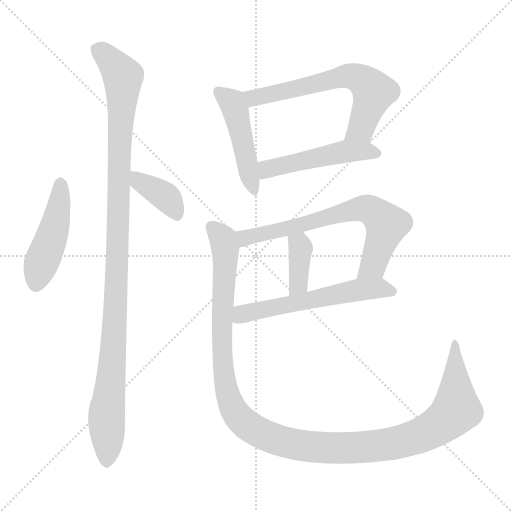
t = 0.00 s
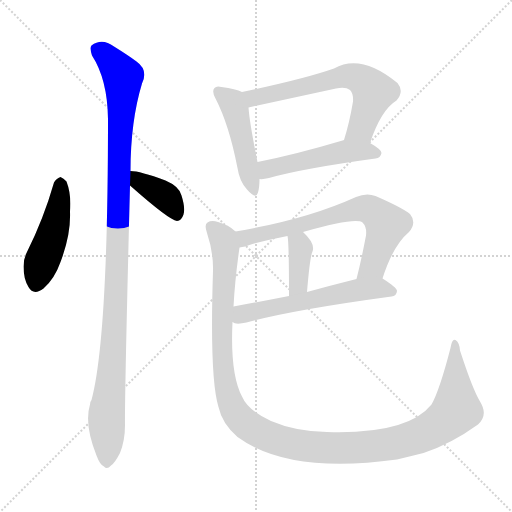
t = 1.55 s
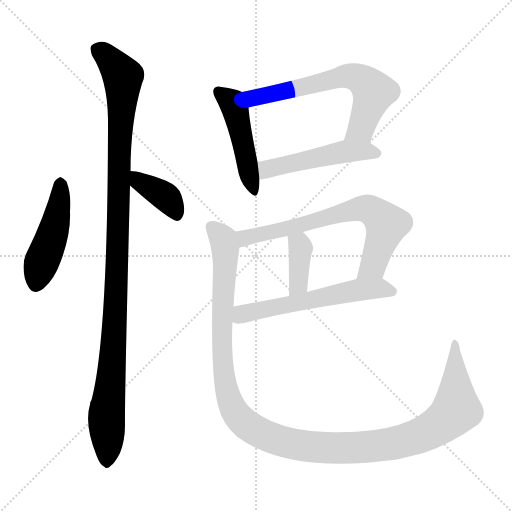
t = 3.10 s
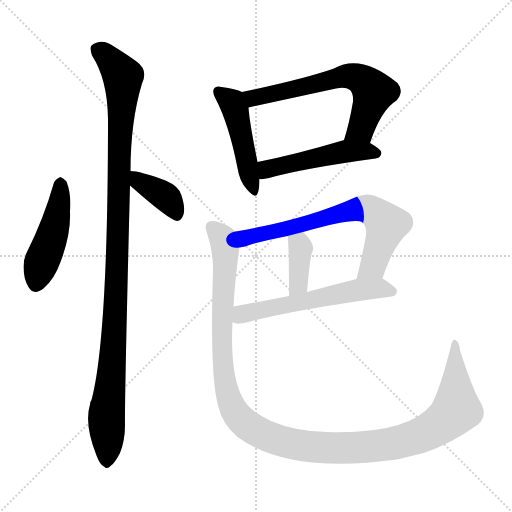
t = 4.65 s
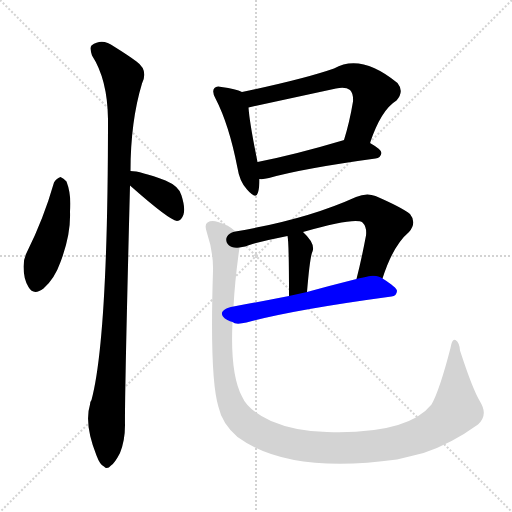
t = 6.20 s
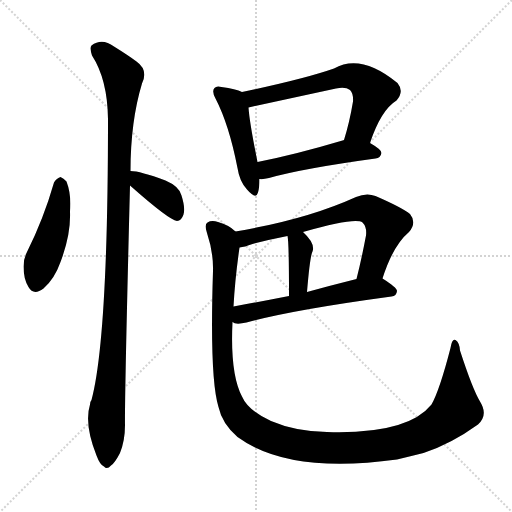
t = 7.75 s

The animated SVG that drew these frames (rendered in a browser with its animation timeline set to each time). Animation: 10 CSS @keyframes rules; one cycle of 7.75 s.

<svg version="1.1" viewBox="0 0 1024 1024" xmlns="http://www.w3.org/2000/svg">
  <g stroke="lightgray" stroke-dasharray="1,1" stroke-width="1" transform="scale(4, 4)">
    <line x1="0" y1="0" x2="256" y2="256"></line>
    <line x1="256" y1="0" x2="0" y2="256"></line>
    <line x1="128" y1="0" x2="128" y2="256"></line>
    <line x1="0" y1="128" x2="256" y2="128"></line>
  </g>
<g transform="scale(1, -1) translate(0, -900)">
   <style type="text/css">
    @keyframes keyframes0 {
      from {
       stroke: blue;
       stroke-dashoffset: 465;
       stroke-width: 128;
       }
       60% {
       animation-timing-function: step-end;
       stroke: blue;
       stroke-dashoffset: 0;
       stroke-width: 128;
       }
       to {
       stroke: black;
       stroke-width: 1024;
       }
       }
       #make-me-a-hanzi-animation-0 {
         animation: keyframes0 0.628418s both;
         animation-delay: 0.000000s;
         animation-timing-function: linear;
       }
    @keyframes keyframes1 {
      from {
       stroke: blue;
       stroke-dashoffset: 382;
       stroke-width: 128;
       }
       55% {
       animation-timing-function: step-end;
       stroke: blue;
       stroke-dashoffset: 0;
       stroke-width: 128;
       }
       to {
       stroke: black;
       stroke-width: 1024;
       }
       }
       #make-me-a-hanzi-animation-1 {
         animation: keyframes1 0.560872s both;
         animation-delay: 0.628418s;
         animation-timing-function: linear;
       }
    @keyframes keyframes2 {
      from {
       stroke: blue;
       stroke-dashoffset: 1099;
       stroke-width: 128;
       }
       78% {
       animation-timing-function: step-end;
       stroke: blue;
       stroke-dashoffset: 0;
       stroke-width: 128;
       }
       to {
       stroke: black;
       stroke-width: 1024;
       }
       }
       #make-me-a-hanzi-animation-2 {
         animation: keyframes2 1.144368s both;
         animation-delay: 1.189290s;
         animation-timing-function: linear;
       }
    @keyframes keyframes3 {
      from {
       stroke: blue;
       stroke-dashoffset: 471;
       stroke-width: 128;
       }
       61% {
       animation-timing-function: step-end;
       stroke: blue;
       stroke-dashoffset: 0;
       stroke-width: 128;
       }
       to {
       stroke: black;
       stroke-width: 1024;
       }
       }
       #make-me-a-hanzi-animation-3 {
         animation: keyframes3 0.633301s both;
         animation-delay: 2.333659s;
         animation-timing-function: linear;
       }
    @keyframes keyframes4 {
      from {
       stroke: blue;
       stroke-dashoffset: 639;
       stroke-width: 128;
       }
       68% {
       animation-timing-function: step-end;
       stroke: blue;
       stroke-dashoffset: 0;
       stroke-width: 128;
       }
       to {
       stroke: black;
       stroke-width: 1024;
       }
       }
       #make-me-a-hanzi-animation-4 {
         animation: keyframes4 0.770020s both;
         animation-delay: 2.966960s;
         animation-timing-function: linear;
       }
    @keyframes keyframes5 {
      from {
       stroke: blue;
       stroke-dashoffset: 497;
       stroke-width: 128;
       }
       62% {
       animation-timing-function: step-end;
       stroke: blue;
       stroke-dashoffset: 0;
       stroke-width: 128;
       }
       to {
       stroke: black;
       stroke-width: 1024;
       }
       }
       #make-me-a-hanzi-animation-5 {
         animation: keyframes5 0.654460s both;
         animation-delay: 3.736979s;
         animation-timing-function: linear;
       }
    @keyframes keyframes6 {
      from {
       stroke: blue;
       stroke-dashoffset: 692;
       stroke-width: 128;
       }
       69% {
       animation-timing-function: step-end;
       stroke: blue;
       stroke-dashoffset: 0;
       stroke-width: 128;
       }
       to {
       stroke: black;
       stroke-width: 1024;
       }
       }
       #make-me-a-hanzi-animation-6 {
         animation: keyframes6 0.813151s both;
         animation-delay: 4.391439s;
         animation-timing-function: linear;
       }
    @keyframes keyframes7 {
      from {
       stroke: blue;
       stroke-dashoffset: 378;
       stroke-width: 128;
       }
       55% {
       animation-timing-function: step-end;
       stroke: blue;
       stroke-dashoffset: 0;
       stroke-width: 128;
       }
       to {
       stroke: black;
       stroke-width: 1024;
       }
       }
       #make-me-a-hanzi-animation-7 {
         animation: keyframes7 0.557617s both;
         animation-delay: 5.204590s;
         animation-timing-function: linear;
       }
    @keyframes keyframes8 {
      from {
       stroke: blue;
       stroke-dashoffset: 576;
       stroke-width: 128;
       }
       65% {
       animation-timing-function: step-end;
       stroke: blue;
       stroke-dashoffset: 0;
       stroke-width: 128;
       }
       to {
       stroke: black;
       stroke-width: 1024;
       }
       }
       #make-me-a-hanzi-animation-8 {
         animation: keyframes8 0.718750s both;
         animation-delay: 5.762207s;
         animation-timing-function: linear;
       }
    @keyframes keyframes9 {
      from {
       stroke: blue;
       stroke-dashoffset: 1254;
       stroke-width: 128;
       }
       80% {
       animation-timing-function: step-end;
       stroke: blue;
       stroke-dashoffset: 0;
       stroke-width: 128;
       }
       to {
       stroke: black;
       stroke-width: 1024;
       }
       }
       #make-me-a-hanzi-animation-9 {
         animation: keyframes9 1.270508s both;
         animation-delay: 6.480957s;
         animation-timing-function: linear;
       }
</style>
<path d="M 108.0 535.0 Q 87.0 462.0 54.0 396.0 Q 47.0 383.0 47.0 367.0 Q 47.0 342.0 57.0 326.0 Q 67.0 308.0 87.0 323.0 Q 109.0 342.0 121.0 376.0 Q 142.0 431.0 140.0 477.0 Q 143.0 511.0 133.0 537.0 Q 127.0 544.0 121.0 546.0 Q 112.0 543.0 108.0 535.0 Z" fill="lightgray"></path> 
<path d="M 260.0 529.0 Q 338.0 460.0 354.0 458.0 Q 363.0 459.0 367.0 471.0 Q 371.0 484.0 363.0 509.0 Q 359.0 527.0 331.0 539.0 Q 280.0 558.0 261.0 558.0 C 231.0 560.0 238.0 549.0 260.0 529.0 Z" fill="lightgray"></path> 
<path d="M 261.0 558.0 Q 261.0 657.0 284.0 733.0 Q 297.0 760.0 273.0 777.0 Q 257.0 789.0 228.0 807.0 Q 204.0 825.0 183.0 809.0 Q 179.0 805.0 184.0 789.0 Q 215.0 741.0 216.0 662.0 Q 216.0 224.0 183.0 100.0 Q 180.0 97.0 180.0 91.0 Q 168.0 52.0 193.0 -11.0 Q 200.0 -30.0 208.0 -33.0 Q 214.0 -40.0 222.0 -31.0 Q 229.0 -27.0 240.0 -6.0 Q 250.0 19.0 250.0 50.0 Q 249.0 99.0 260.0 529.0 L 261.0 558.0 Z" fill="lightgray"></path> 
<path d="M 484.0 716.0 Q 472.0 722.0 443.0 726.0 Q 433.0 729.0 429.0 724.0 Q 423.0 718.0 431.0 703.0 Q 458.0 651.0 475.0 564.0 Q 479.0 537.0 494.0 521.0 Q 512.0 500.0 516.0 515.0 Q 519.0 525.0 519.0 542.0 L 515.0 576.0 Q 499.0 655.0 497.0 685.0 C 495.0 712.0 495.0 712.0 484.0 716.0 Z" fill="lightgray"></path> 
<path d="M 740.0 614.0 Q 762.0 680.0 793.0 699.0 Q 809.0 717.0 795.0 734.0 Q 722.0 794.0 668.0 763.0 Q 608.0 742.0 484.0 716.0 C 455.0 710.0 468.0 679.0 497.0 685.0 L 672.0 723.0 Q 691.0 727.0 700.0 720.0 Q 707.0 713.0 706.0 697.0 Q 699.0 655.0 688.0 620.0 C 679.0 591.0 730.0 586.0 740.0 614.0 Z" fill="lightgray"></path> 
<path d="M 519.0 542.0 Q 526.0 541.0 538.0 544.0 Q 605.0 563.0 751.0 583.0 Q 761.0 584.0 763.0 594.0 Q 763.0 601.0 740.0 614.0 C 715.0 629.0 715.0 629.0 688.0 620.0 Q 687.0 620.0 685.0 619.0 Q 591.0 591.0 515.0 576.0 C 486.0 570.0 489.0 542.0 519.0 542.0 Z" fill="lightgray"></path> 
<path d="M 765.0 343.0 Q 786.0 409.0 818.0 436.0 Q 834.0 455.0 820.0 472.0 Q 804.0 485.0 751.0 508.0 Q 733.0 515.0 712.0 506.0 Q 613.0 461.0 471.0 437.0 C 441.0 432.0 450.0 399.0 479.0 405.0 Q 489.0 406.0 505.0 412.0 Q 539.0 421.0 575.0 428.0 L 606.0 436.0 Q 711.0 466.0 725.0 455.0 Q 734.0 446.0 732.0 429.0 Q 723.0 381.0 713.0 342.0 C 706.0 313.0 755.0 315.0 765.0 343.0 Z" fill="lightgray"></path> 
<path d="M 614.0 316.0 Q 620.0 388.0 625.0 397.0 Q 631.0 413.0 606.0 436.0 C 584.0 457.0 570.0 458.0 575.0 428.0 Q 578.0 418.0 578.0 308.0 C 578.0 278.0 611.0 286.0 614.0 316.0 Z" fill="lightgray"></path> 
<path d="M 465.0 256.0 Q 471.0 250.0 493.0 255.0 Q 584.0 280.0 783.0 307.0 Q 793.0 308.0 794.0 318.0 Q 794.0 325.0 765.0 343.0 C 752.0 352.0 742.0 349.0 713.0 342.0 Q 661.0 329.0 614.0 316.0 L 578.0 308.0 Q 517.0 296.0 467.0 287.0 C 437.0 282.0 436.0 265.0 465.0 256.0 Z" fill="lightgray"></path> 
<path d="M 471.0 437.0 Q 458.0 450.0 436.0 456.0 Q 423.0 460.0 415.0 455.0 Q 408.0 451.0 414.0 434.0 Q 427.0 395.0 426.0 358.0 Q 419.0 144.0 437.0 86.0 Q 444.0 53.0 475.0 26.0 Q 578.0 -49.0 794.0 -19.0 Q 819.0 -13.0 847.0 -6.0 Q 902.0 12.0 956.0 51.0 Q 977.0 70.0 960.0 97.0 Q 945.0 122.0 920.0 199.0 Q 919.0 215.0 911.0 220.0 Q 904.0 223.0 901.0 204.0 Q 879.0 119.0 863.0 91.0 Q 815.0 31.0 654.0 36.0 Q 591.0 37.0 542.0 58.0 Q 496.0 79.0 484.0 107.0 Q 460.0 153.0 465.0 256.0 L 467.0 287.0 Q 470.0 342.0 479.0 405.0 C 482.0 430.0 482.0 430.0 471.0 437.0 Z" fill="lightgray"></path> 
      <clipPath id="make-me-a-hanzi-clip-0">
      <path d="M 108.0 535.0 Q 87.0 462.0 54.0 396.0 Q 47.0 383.0 47.0 367.0 Q 47.0 342.0 57.0 326.0 Q 67.0 308.0 87.0 323.0 Q 109.0 342.0 121.0 376.0 Q 142.0 431.0 140.0 477.0 Q 143.0 511.0 133.0 537.0 Q 127.0 544.0 121.0 546.0 Q 112.0 543.0 108.0 535.0 Z" fill="lightgray"></path>
      </clipPath>
      <path clip-path="url(#make-me-a-hanzi-clip-0)" d="M 122.0 535.0 L 115.0 470.0 L 73.0 333.0 " fill="none" id="make-me-a-hanzi-animation-0" stroke-dasharray="337 674" stroke-linecap="round"></path>

      <clipPath id="make-me-a-hanzi-clip-1">
      <path d="M 260.0 529.0 Q 338.0 460.0 354.0 458.0 Q 363.0 459.0 367.0 471.0 Q 371.0 484.0 363.0 509.0 Q 359.0 527.0 331.0 539.0 Q 280.0 558.0 261.0 558.0 C 231.0 560.0 238.0 549.0 260.0 529.0 Z" fill="lightgray"></path>
      </clipPath>
      <path clip-path="url(#make-me-a-hanzi-clip-1)" d="M 265.0 551.0 L 278.0 536.0 L 335.0 503.0 L 354.0 467.0 " fill="none" id="make-me-a-hanzi-animation-1" stroke-dasharray="254 508" stroke-linecap="round"></path>

      <clipPath id="make-me-a-hanzi-clip-2">
      <path d="M 261.0 558.0 Q 261.0 657.0 284.0 733.0 Q 297.0 760.0 273.0 777.0 Q 257.0 789.0 228.0 807.0 Q 204.0 825.0 183.0 809.0 Q 179.0 805.0 184.0 789.0 Q 215.0 741.0 216.0 662.0 Q 216.0 224.0 183.0 100.0 Q 180.0 97.0 180.0 91.0 Q 168.0 52.0 193.0 -11.0 Q 200.0 -30.0 208.0 -33.0 Q 214.0 -40.0 222.0 -31.0 Q 229.0 -27.0 240.0 -6.0 Q 250.0 19.0 250.0 50.0 Q 249.0 99.0 260.0 529.0 L 261.0 558.0 Z" fill="lightgray"></path>
      </clipPath>
      <path clip-path="url(#make-me-a-hanzi-clip-2)" d="M 195.0 802.0 L 210.0 792.0 L 246.0 747.0 L 237.0 580.0 L 234.0 338.0 L 213.0 67.0 L 213.0 -19.0 " fill="none" id="make-me-a-hanzi-animation-2" stroke-dasharray="971 1942" stroke-linecap="round"></path>

      <clipPath id="make-me-a-hanzi-clip-3">
      <path d="M 484.0 716.0 Q 472.0 722.0 443.0 726.0 Q 433.0 729.0 429.0 724.0 Q 423.0 718.0 431.0 703.0 Q 458.0 651.0 475.0 564.0 Q 479.0 537.0 494.0 521.0 Q 512.0 500.0 516.0 515.0 Q 519.0 525.0 519.0 542.0 L 515.0 576.0 Q 499.0 655.0 497.0 685.0 C 495.0 712.0 495.0 712.0 484.0 716.0 Z" fill="lightgray"></path>
      </clipPath>
      <path clip-path="url(#make-me-a-hanzi-clip-3)" d="M 437.0 717.0 L 464.0 695.0 L 471.0 678.0 L 506.0 520.0 " fill="none" id="make-me-a-hanzi-animation-3" stroke-dasharray="343 686" stroke-linecap="round"></path>

      <clipPath id="make-me-a-hanzi-clip-4">
      <path d="M 740.0 614.0 Q 762.0 680.0 793.0 699.0 Q 809.0 717.0 795.0 734.0 Q 722.0 794.0 668.0 763.0 Q 608.0 742.0 484.0 716.0 C 455.0 710.0 468.0 679.0 497.0 685.0 L 672.0 723.0 Q 691.0 727.0 700.0 720.0 Q 707.0 713.0 706.0 697.0 Q 699.0 655.0 688.0 620.0 C 679.0 591.0 730.0 586.0 740.0 614.0 Z" fill="lightgray"></path>
      </clipPath>
      <path clip-path="url(#make-me-a-hanzi-clip-4)" d="M 495.0 714.0 L 507.0 704.0 L 683.0 746.0 L 711.0 746.0 L 730.0 736.0 L 748.0 716.0 L 722.0 642.0 L 695.0 626.0 " fill="none" id="make-me-a-hanzi-animation-4" stroke-dasharray="511 1022" stroke-linecap="round"></path>

      <clipPath id="make-me-a-hanzi-clip-5">
      <path d="M 519.0 542.0 Q 526.0 541.0 538.0 544.0 Q 605.0 563.0 751.0 583.0 Q 761.0 584.0 763.0 594.0 Q 763.0 601.0 740.0 614.0 C 715.0 629.0 715.0 629.0 688.0 620.0 Q 687.0 620.0 685.0 619.0 Q 591.0 591.0 515.0 576.0 C 486.0 570.0 489.0 542.0 519.0 542.0 Z" fill="lightgray"></path>
      </clipPath>
      <path clip-path="url(#make-me-a-hanzi-clip-5)" d="M 523.0 548.0 L 538.0 563.0 L 692.0 597.0 L 754.0 594.0 " fill="none" id="make-me-a-hanzi-animation-5" stroke-dasharray="369 738" stroke-linecap="round"></path>

      <clipPath id="make-me-a-hanzi-clip-6">
      <path d="M 765.0 343.0 Q 786.0 409.0 818.0 436.0 Q 834.0 455.0 820.0 472.0 Q 804.0 485.0 751.0 508.0 Q 733.0 515.0 712.0 506.0 Q 613.0 461.0 471.0 437.0 C 441.0 432.0 450.0 399.0 479.0 405.0 Q 489.0 406.0 505.0 412.0 Q 539.0 421.0 575.0 428.0 L 606.0 436.0 Q 711.0 466.0 725.0 455.0 Q 734.0 446.0 732.0 429.0 Q 723.0 381.0 713.0 342.0 C 706.0 313.0 755.0 315.0 765.0 343.0 Z" fill="lightgray"></path>
      </clipPath>
      <path clip-path="url(#make-me-a-hanzi-clip-6)" d="M 481.0 434.0 L 493.0 424.0 L 615.0 452.0 L 701.0 479.0 L 738.0 481.0 L 764.0 463.0 L 773.0 449.0 L 745.0 367.0 L 719.0 347.0 " fill="none" id="make-me-a-hanzi-animation-6" stroke-dasharray="564 1128" stroke-linecap="round"></path>

      <clipPath id="make-me-a-hanzi-clip-7">
      <path d="M 614.0 316.0 Q 620.0 388.0 625.0 397.0 Q 631.0 413.0 606.0 436.0 C 584.0 457.0 570.0 458.0 575.0 428.0 Q 578.0 418.0 578.0 308.0 C 578.0 278.0 611.0 286.0 614.0 316.0 Z" fill="lightgray"></path>
      </clipPath>
      <path clip-path="url(#make-me-a-hanzi-clip-7)" d="M 581.0 427.0 L 601.0 404.0 L 597.0 332.0 L 581.0 321.0 " fill="none" id="make-me-a-hanzi-animation-7" stroke-dasharray="250 500" stroke-linecap="round"></path>

      <clipPath id="make-me-a-hanzi-clip-8">
      <path d="M 465.0 256.0 Q 471.0 250.0 493.0 255.0 Q 584.0 280.0 783.0 307.0 Q 793.0 308.0 794.0 318.0 Q 794.0 325.0 765.0 343.0 C 752.0 352.0 742.0 349.0 713.0 342.0 Q 661.0 329.0 614.0 316.0 L 578.0 308.0 Q 517.0 296.0 467.0 287.0 C 437.0 282.0 436.0 265.0 465.0 256.0 Z" fill="lightgray"></path>
      </clipPath>
      <path clip-path="url(#make-me-a-hanzi-clip-8)" d="M 473.0 263.0 L 489.0 273.0 L 720.0 321.0 L 764.0 324.0 L 784.0 317.0 " fill="none" id="make-me-a-hanzi-animation-8" stroke-dasharray="448 896" stroke-linecap="round"></path>

      <clipPath id="make-me-a-hanzi-clip-9">
      <path d="M 471.0 437.0 Q 458.0 450.0 436.0 456.0 Q 423.0 460.0 415.0 455.0 Q 408.0 451.0 414.0 434.0 Q 427.0 395.0 426.0 358.0 Q 419.0 144.0 437.0 86.0 Q 444.0 53.0 475.0 26.0 Q 578.0 -49.0 794.0 -19.0 Q 819.0 -13.0 847.0 -6.0 Q 902.0 12.0 956.0 51.0 Q 977.0 70.0 960.0 97.0 Q 945.0 122.0 920.0 199.0 Q 919.0 215.0 911.0 220.0 Q 904.0 223.0 901.0 204.0 Q 879.0 119.0 863.0 91.0 Q 815.0 31.0 654.0 36.0 Q 591.0 37.0 542.0 58.0 Q 496.0 79.0 484.0 107.0 Q 460.0 153.0 465.0 256.0 L 467.0 287.0 Q 470.0 342.0 479.0 405.0 C 482.0 430.0 482.0 430.0 471.0 437.0 Z" fill="lightgray"></path>
      </clipPath>
      <path clip-path="url(#make-me-a-hanzi-clip-9)" d="M 423.0 446.0 L 444.0 426.0 L 451.0 404.0 L 444.0 224.0 L 454.0 118.0 L 468.0 78.0 L 481.0 61.0 L 526.0 32.0 L 584.0 12.0 L 705.0 4.0 L 780.0 11.0 L 854.0 35.0 L 900.0 66.0 L 913.0 85.0 L 910.0 213.0 " fill="none" id="make-me-a-hanzi-animation-9" stroke-dasharray="1126 2252" stroke-linecap="round"></path>

</g>
</svg>
